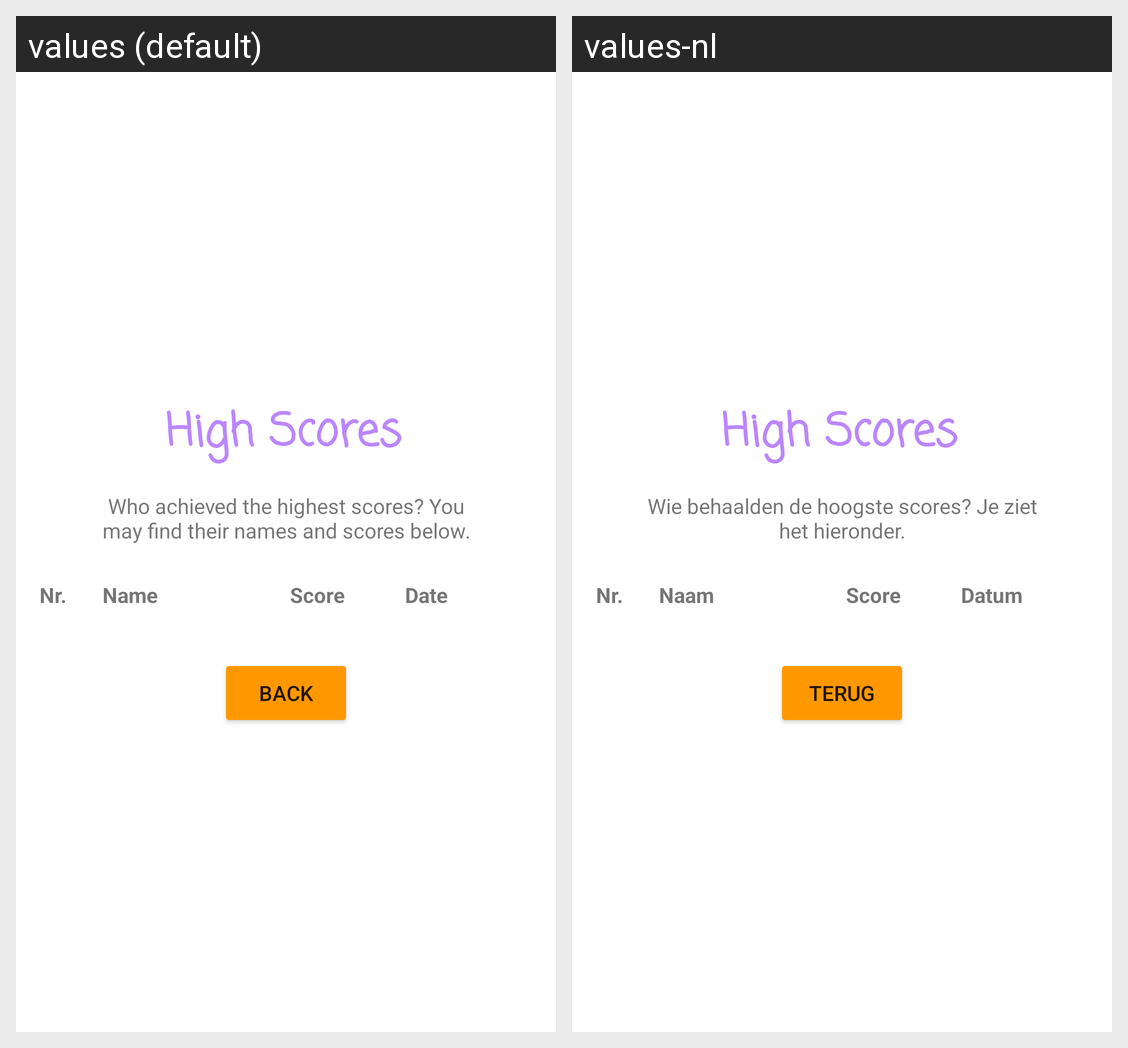

Here is an Android app screen in its default locale and in the app's own translations. Write out the translated-string differences for the strings that appear on this screen.
Android screen res/layout/activity_high_scores.xml rendered under 2 locales, left to right: values (default), values-nl. Device: Nexus 5 (rendered at 1080×1920; each locale shown at half size, 540×960, under a caption strip naming it); theme Theme.HungryElephants.
Strings drawn on this screen, with the default value and each locale's value (text and hints the layout hard-codes, and strings that could not be matched under every locale, appear in the picture but are not listed):

high_scores_title
  values: High Scores
  values-nl: High Scores

high_scores_first_line
  values: Who achieved the highest scores? You may find their names and scores below.
  values-nl: Wie behaalden de hoogste scores? Je ziet het hieronder.

high_scores_table_nr
  values: Nr.
  values-nl: Nr.

high_scores_table_name
  values: Name
  values-nl: Naam

high_scores_table_score
  values: Score
  values-nl: Score

high_scores_table_date
  values: Date
  values-nl: Datum

button_back
  values: Back
  values-nl: Terug
